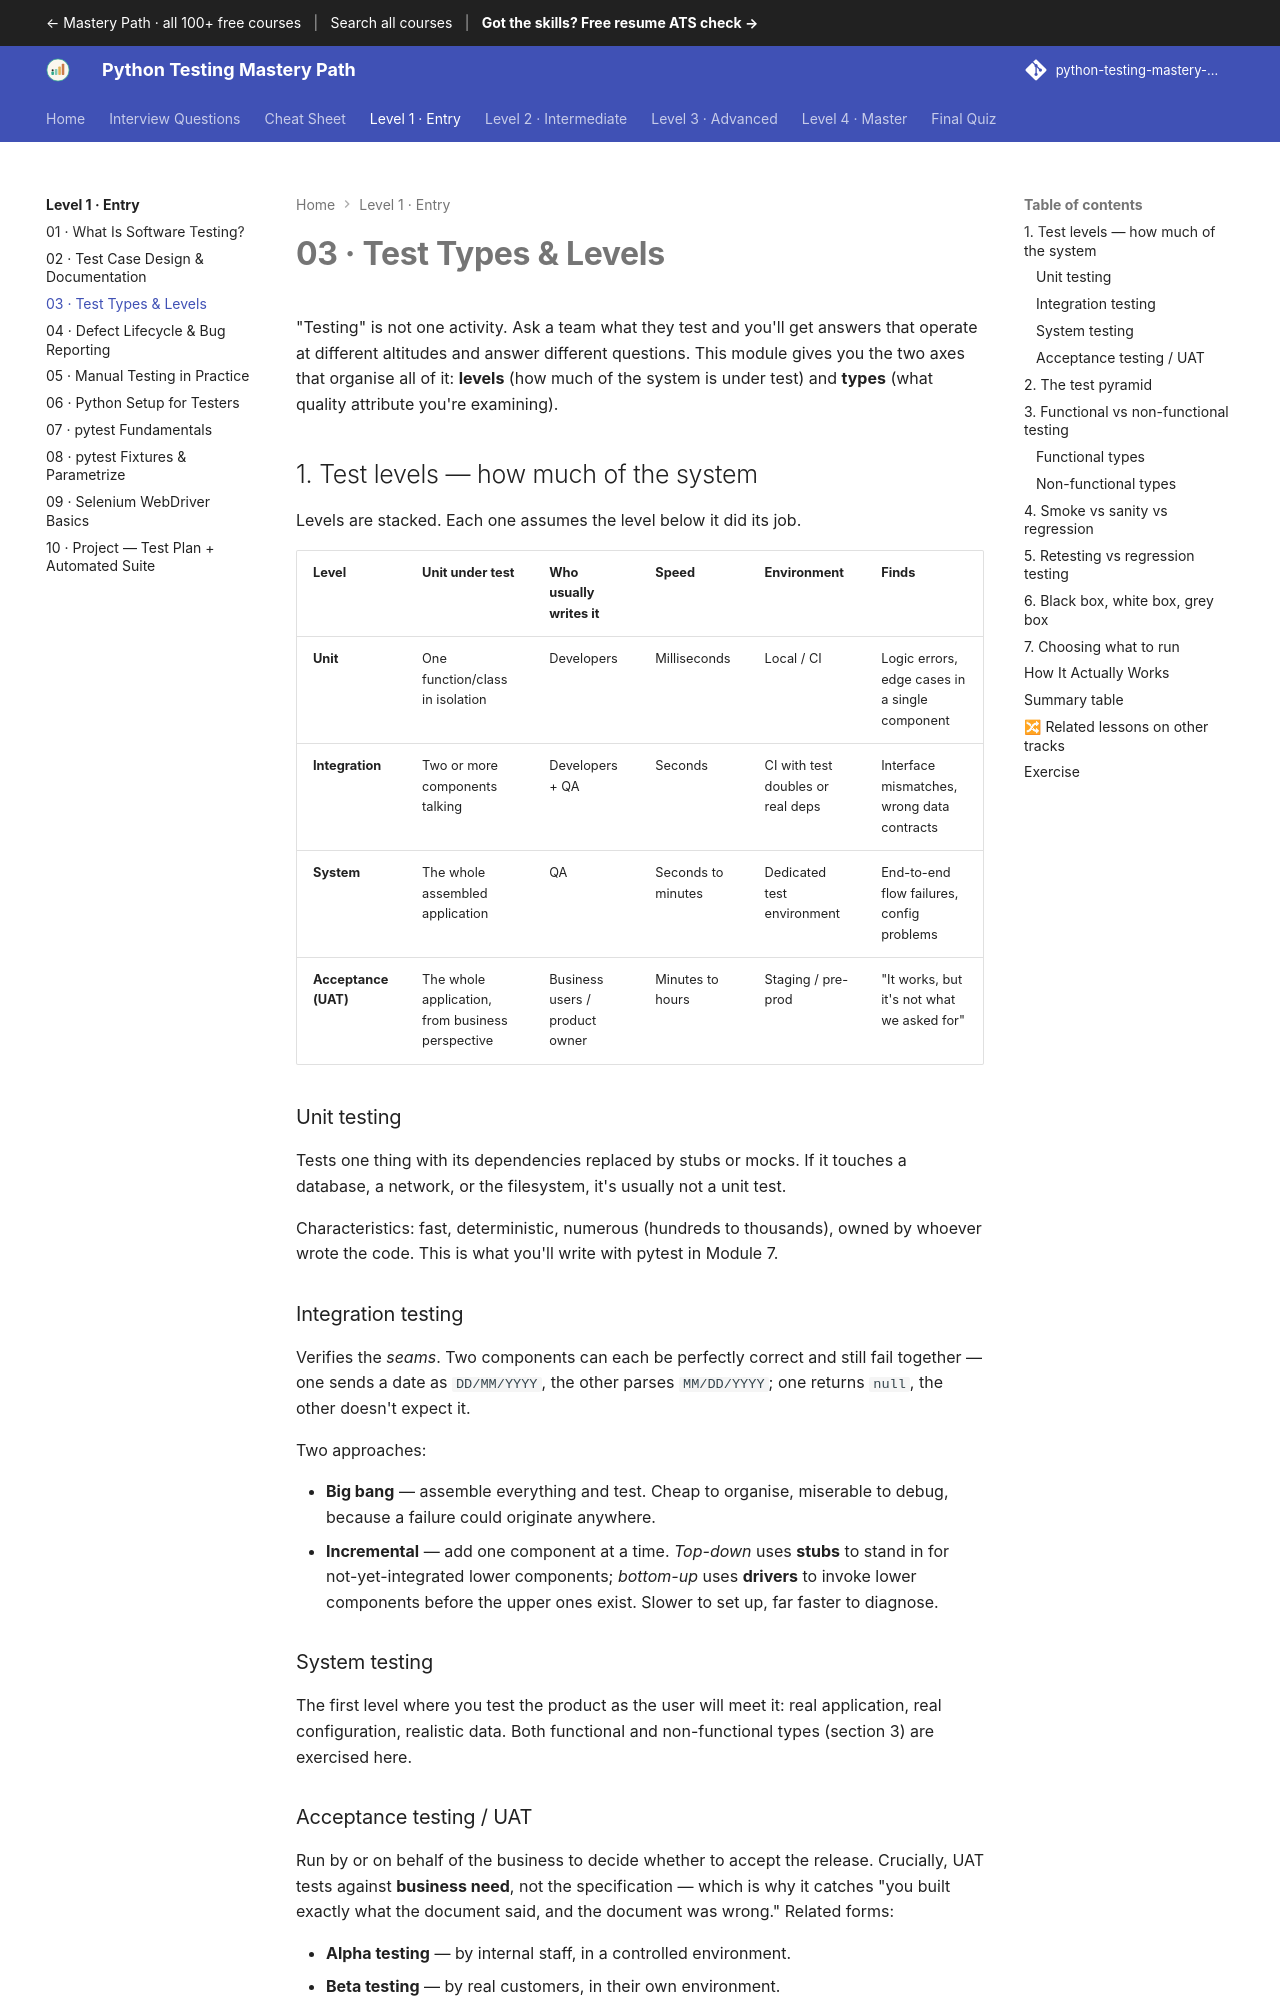

repository: SIGILIPELLI/python-testing-mastery-path · page: level-1/03-test-types-levels/index.html · generator: mkdocs

---
description: "Test Types & Levels — 'Testing' is not one activity. Ask a team what they test and you'll get answers that operate at different altitudes and answer…"
---

# 03 · Test Types & Levels

"Testing" is not one activity. Ask a team what they test and you'll get answers
that operate at different altitudes and answer different questions. This module
gives you the two axes that organise all of it: **levels** (how much of the
system is under test) and **types** (what quality attribute you're examining).

## 1. Test levels — how much of the system

Levels are stacked. Each one assumes the level below it did its job.

| Level | Unit under test | Who usually writes it | Speed | Environment | Finds |
|---|---|---|---|---|---|
| **Unit** | One function/class in isolation | Developers | Milliseconds | Local / CI | Logic errors, edge cases in a single component |
| **Integration** | Two or more components talking | Developers + QA | Seconds | CI with test doubles or real deps | Interface mismatches, wrong data contracts |
| **System** | The whole assembled application | QA | Seconds to minutes | Dedicated test environment | End-to-end flow failures, config problems |
| **Acceptance (UAT)** | The whole application, from business perspective | Business users / product owner | Minutes to hours | Staging / pre-prod | "It works, but it's not what we asked for" |

### Unit testing

Tests one thing with its dependencies replaced by stubs or mocks. If it touches
a database, a network, or the filesystem, it's usually not a unit test.

Characteristics: fast, deterministic, numerous (hundreds to thousands), owned by
whoever wrote the code. This is what you'll write with pytest in Module 7.

### Integration testing

Verifies the *seams*. Two components can each be perfectly correct and still
fail together — one sends a date as `DD/MM/YYYY`, the other parses `MM/DD/YYYY`;
one returns `null`, the other doesn't expect it.

Two approaches:

- **Big bang** — assemble everything and test. Cheap to organise, miserable to
  debug, because a failure could originate anywhere.
- **Incremental** — add one component at a time. *Top-down* uses **stubs** to
  stand in for not-yet-integrated lower components; *bottom-up* uses **drivers**
  to invoke lower components before the upper ones exist. Slower to set up, far
  faster to diagnose.

### System testing

The first level where you test the product as the user will meet it: real
application, real configuration, realistic data. Both functional and
non-functional types (section 3) are exercised here.
